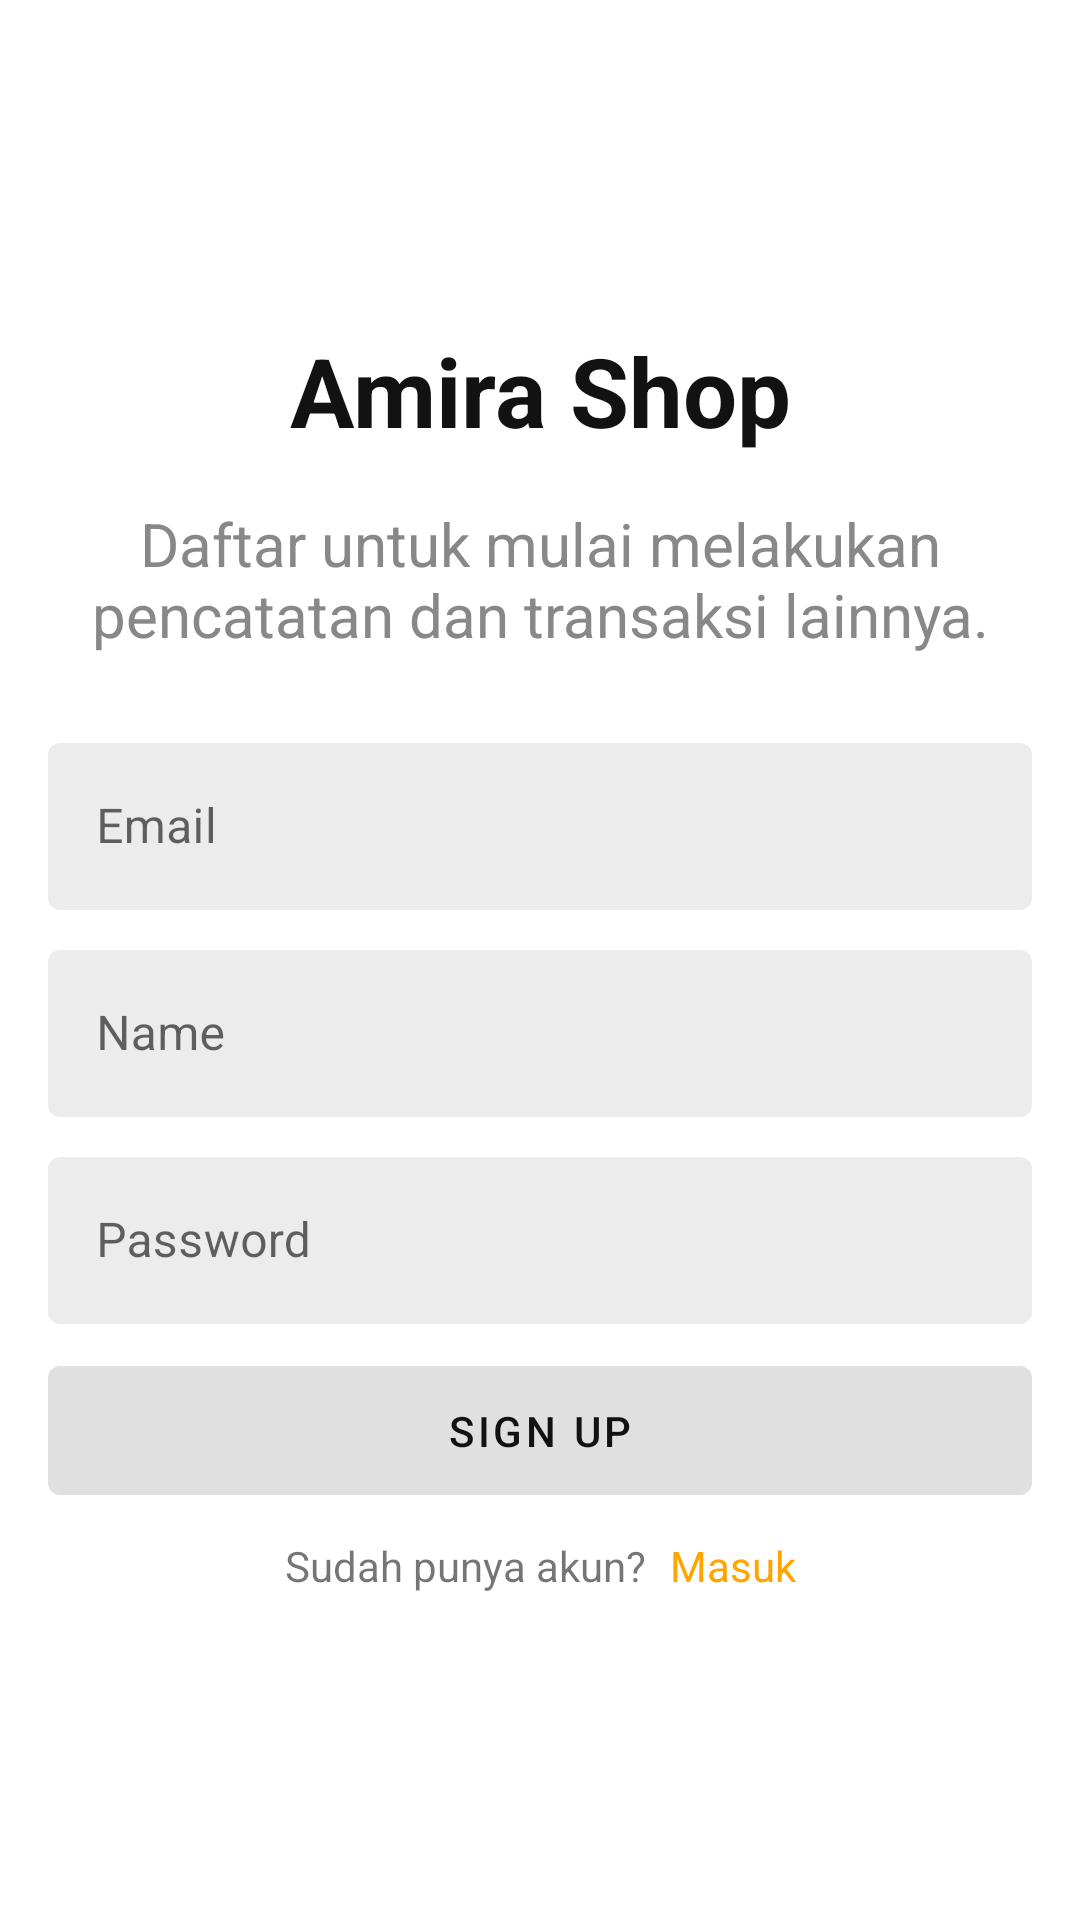

Android layout source for this screen:
<!-- AndroidManifest.xml: application theme Theme.AmiraShopLanjutan -->
<!-- res/layout/fragment_sign_up.xml -->
<?xml version="1.0" encoding="utf-8"?>
<androidx.constraintlayout.widget.ConstraintLayout xmlns:android="http://schemas.android.com/apk/res/android"
    xmlns:app="http://schemas.android.com/apk/res-auto"
    xmlns:tools="http://schemas.android.com/tools"
    android:layout_width="match_parent"
    android:layout_height="match_parent"
    tools:context=".ui.auth.SignUpFragment">

    <com.google.android.material.textview.MaterialTextView
        android:id="@+id/tv_title"
        android:layout_width="0dp"
        android:layout_height="wrap_content"
        android:layout_marginTop="32dp"
        android:text="@string/register_title"
        android:textAlignment="center"
        android:textColor="@color/black"
        android:textSize="32sp"
        android:textStyle="bold"
        app:layout_constraintBottom_toTopOf="@+id/tv_signup_desc"
        app:layout_constraintEnd_toEndOf="parent"
        app:layout_constraintStart_toStartOf="parent"
        app:layout_constraintTop_toTopOf="parent"
        app:layout_constraintVertical_chainStyle="packed" />

    <TextView
        android:id="@+id/tv_signup_desc"
        android:layout_width="0dp"
        android:layout_height="wrap_content"
        android:layout_marginTop="16dp"
        android:paddingHorizontal="16dp"
        android:text="@string/signup_desc"
        android:textAlignment="center"
        android:textColor="@color/text_grey"
        android:textSize="20sp"
        app:layout_constraintBottom_toTopOf="@id/edt_email"
        app:layout_constraintEnd_toEndOf="parent"
        app:layout_constraintStart_toStartOf="parent"
        app:layout_constraintTop_toBottomOf="@+id/tv_title" />

    <com.google.android.material.textfield.TextInputLayout
        android:id="@+id/edt_email"
        style="@style/Widget.MaterialComponents.TextInputLayout.OutlinedBox"
        android:layout_width="match_parent"
        android:layout_height="wrap_content"
        android:layout_marginStart="16dp"
        android:layout_marginTop="24dp"
        android:layout_marginEnd="16dp"
        android:hint="@string/email_hint"
        app:boxBackgroundColor="@color/soft_grey"
        app:boxCornerRadiusBottomEnd="4dp"
        app:boxCornerRadiusBottomStart="4dp"
        app:boxCornerRadiusTopEnd="4dp"
        app:boxCornerRadiusTopStart="4dp"
        app:boxStrokeWidth="0dp"
        app:layout_constraintBottom_toTopOf="@+id/edt_name"
        app:layout_constraintEnd_toEndOf="parent"
        app:layout_constraintStart_toStartOf="parent"
        app:layout_constraintTop_toBottomOf="@+id/tv_signup_desc">

        <com.google.android.material.textfield.TextInputEditText
            android:id="@+id/email_value"
            android:layout_width="match_parent"
            android:layout_height="wrap_content"
            android:inputType="textEmailAddress" />

    </com.google.android.material.textfield.TextInputLayout>

    <com.google.android.material.textfield.TextInputLayout
        android:id="@+id/edt_name"
        style="@style/Widget.MaterialComponents.TextInputLayout.OutlinedBox"
        android:layout_width="match_parent"
        android:layout_height="wrap_content"
        android:layout_marginStart="16dp"
        android:layout_marginTop="8dp"
        android:layout_marginEnd="16dp"
        android:hint="@string/name_hint"
        app:boxBackgroundColor="@color/soft_grey"
        app:boxCornerRadiusBottomEnd="4dp"
        app:boxCornerRadiusBottomStart="4dp"
        app:boxCornerRadiusTopEnd="4dp"
        app:boxCornerRadiusTopStart="4dp"
        app:boxStrokeWidth="0dp"
        app:layout_constraintBottom_toTopOf="@+id/edt_password"
        app:layout_constraintEnd_toEndOf="parent"
        app:layout_constraintHorizontal_bias="0.5"
        app:layout_constraintStart_toStartOf="parent"
        app:layout_constraintTop_toBottomOf="@+id/edt_email">

        <com.google.android.material.textfield.TextInputEditText
            android:id="@+id/name_value"
            android:layout_width="match_parent"
            android:layout_height="wrap_content"
            android:inputType="textPersonName" />

    </com.google.android.material.textfield.TextInputLayout>

    <com.google.android.material.textfield.TextInputLayout
        android:id="@+id/edt_password"
        style="@style/Widget.MaterialComponents.TextInputLayout.OutlinedBox"
        android:layout_width="match_parent"
        android:layout_height="wrap_content"
        android:layout_marginStart="16dp"
        android:layout_marginTop="8dp"
        android:layout_marginEnd="16dp"
        android:hint="@string/password_hint"
        app:boxBackgroundColor="@color/soft_grey"
        app:boxCornerRadiusBottomEnd="4dp"
        app:boxCornerRadiusBottomStart="4dp"
        app:boxCornerRadiusTopEnd="4dp"
        app:boxCornerRadiusTopStart="4dp"
        app:boxStrokeWidth="0dp"
        app:layout_constraintBottom_toTopOf="@+id/btn_signup"
        app:layout_constraintEnd_toEndOf="parent"
        app:layout_constraintHorizontal_bias="0.5"
        app:layout_constraintStart_toStartOf="parent"
        app:layout_constraintTop_toBottomOf="@+id/edt_name">

        <com.google.android.material.textfield.TextInputEditText
            android:id="@+id/password_value"
            android:layout_width="match_parent"
            android:layout_height="wrap_content"
            android:inputType="textPassword" />

    </com.google.android.material.textfield.TextInputLayout>

    <com.google.android.material.button.MaterialButton
        android:id="@+id/btn_signup"
        android:layout_width="0dp"
        android:layout_height="wrap_content"
        android:layout_marginStart="16dp"
        android:layout_marginTop="8dp"
        android:layout_marginEnd="16dp"
        android:enabled="false"
        android:padding="12dp"
        android:text="@string/btn_signup"
        android:textColor="@color/black"
        app:cornerRadius="4dp"
        app:layout_constraintBottom_toTopOf="@+id/tv_have_account"
        app:layout_constraintEnd_toEndOf="parent"
        app:layout_constraintHorizontal_bias="0.5"
        app:layout_constraintStart_toStartOf="parent"
        app:layout_constraintTop_toBottomOf="@+id/edt_password" />

    <TextView
        android:id="@+id/tv_have_account"
        android:layout_width="wrap_content"
        android:layout_height="wrap_content"
        android:layout_marginTop="8dp"
        android:layout_marginBottom="32dp"
        android:text="@string/to_login_hint"
        app:layout_constraintBottom_toBottomOf="parent"
        app:layout_constraintEnd_toStartOf="@+id/tv_toLogin"
        app:layout_constraintHorizontal_bias="0.5"
        app:layout_constraintHorizontal_chainStyle="packed"
        app:layout_constraintStart_toStartOf="parent"
        app:layout_constraintTop_toBottomOf="@+id/btn_signup" />

    <TextView
        android:id="@+id/tv_toLogin"
        android:layout_width="wrap_content"
        android:layout_height="wrap_content"
        android:layout_marginStart="8dp"
        android:layout_marginTop="8dp"
        android:text="@string/btn_to_login"
        android:textColor="@color/orange"
        app:layout_constraintEnd_toEndOf="parent"
        app:layout_constraintHorizontal_bias="0.5"
        app:layout_constraintStart_toEndOf="@+id/tv_have_account"
        app:layout_constraintTop_toBottomOf="@+id/btn_signup" />
</androidx.constraintlayout.widget.ConstraintLayout>
<!-- resources referenced by this layout -->
<resources>
  <color name="black">#121212</color>
  <color name="orange">#FFA500</color>
  <color name="soft_grey">#ECECEC</color>
  <color name="text_grey">#888888</color>
  <string name="btn_signup">Sign Up</string>
  <string name="btn_to_login">Masuk</string>
  <string name="email_hint">Email</string>
  <string name="name_hint">Name</string>
  <string name="password_hint">Password</string>
  <string name="register_title">Amira Shop</string>
  <string name="signup_desc">Daftar untuk mulai melakukan pencatatan dan transaksi lainnya.</string>
  <string name="to_login_hint">Sudah punya akun?</string>
  <style name="Theme.AmiraShopLanjutan" parent="Theme.MaterialComponents.DayNight.DarkActionBar">
          
          <item name="colorPrimary">@color/yellow</item>
          <item name="colorPrimaryVariant">@color/orange</item>
          <item name="colorOnPrimary">@color/white</item>
          
          <item name="colorSecondary">@color/light_blue</item>
          <item name="colorSecondaryVariant">@color/blue</item>
          <item name="colorOnSecondary">@color/black</item>
          
          <item name="android:statusBarColor" tools:targetApi="l">?attr/colorPrimary</item>
          
      </style>
  <color name="yellow">#FFCC68</color>
  <color name="white">#FFFFFFFF</color>
  <color name="light_blue">#3A5BA0</color>
  <color name="blue">#1F4690</color>
</resources>
